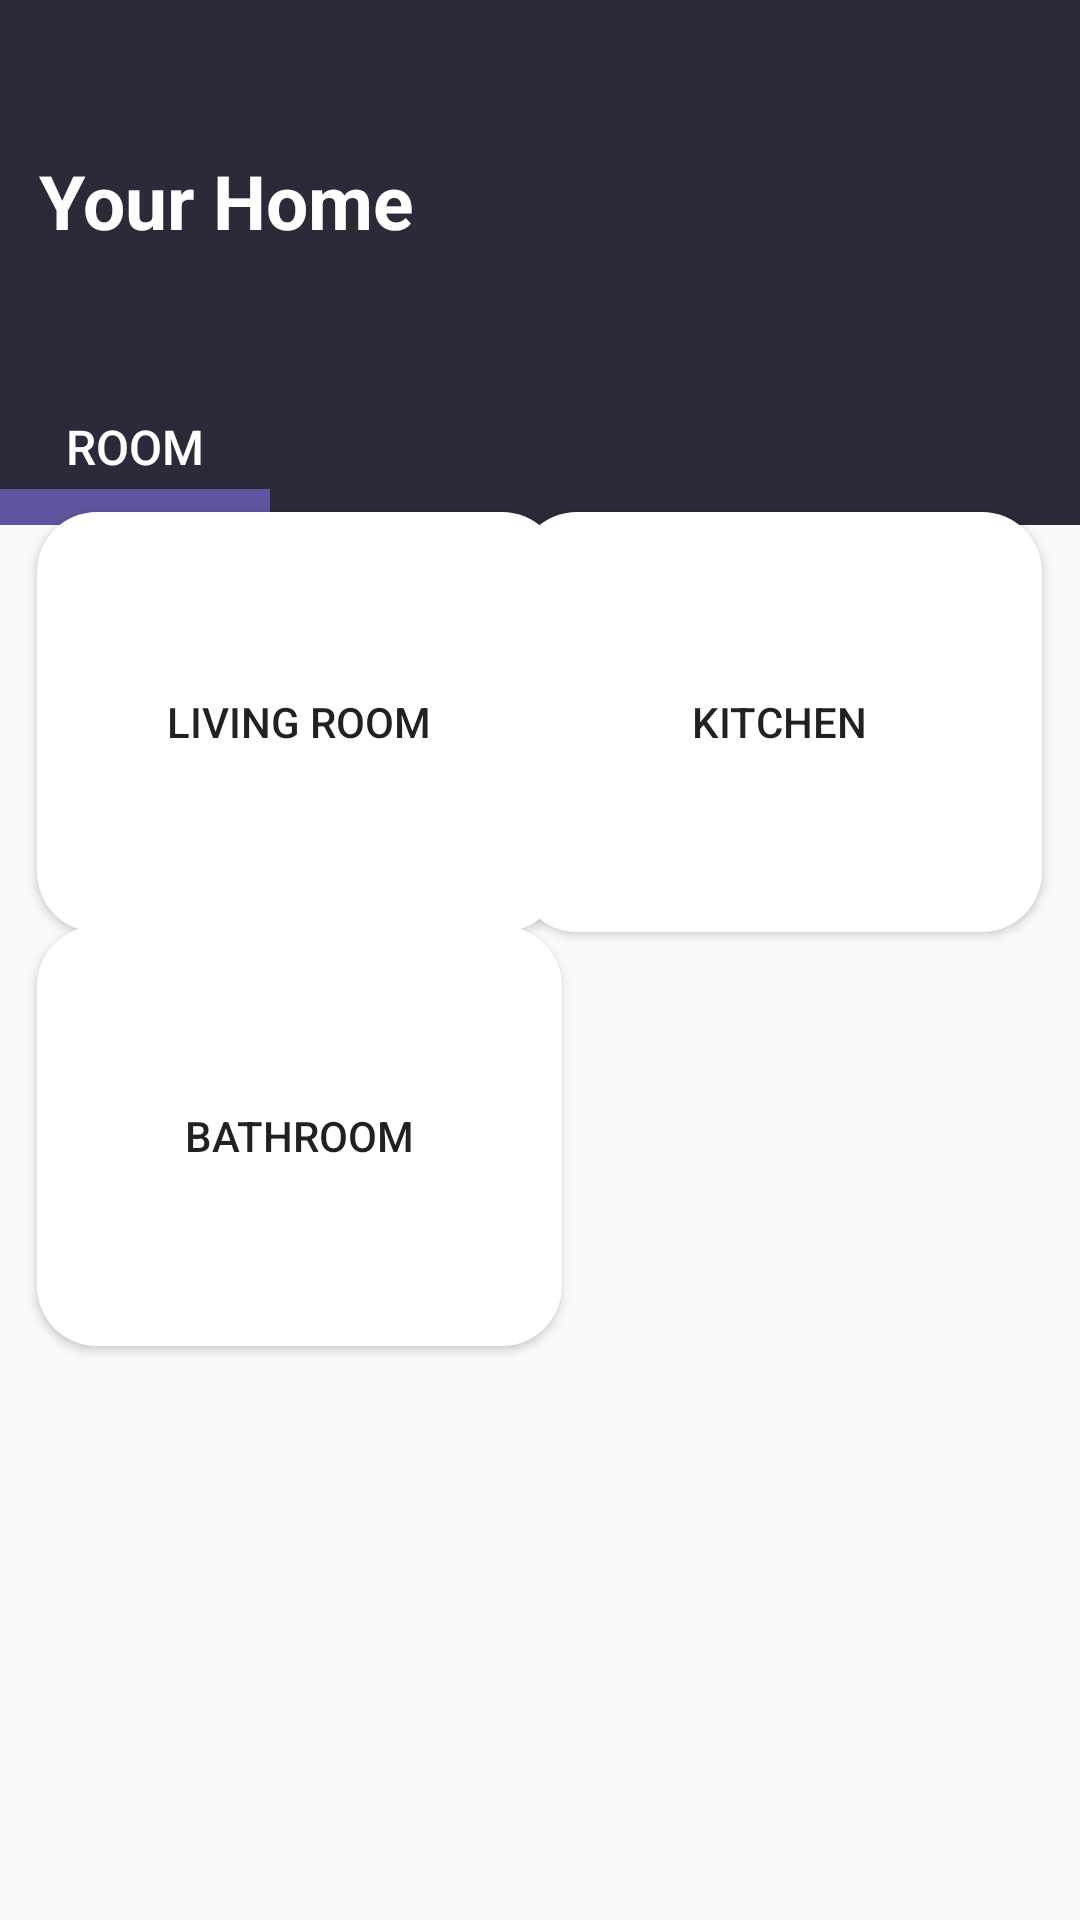

Layout XML and referenced resources for this Android screen:
<!-- AndroidManifest.xml: application theme Theme.Smart_housekyudyakov -->
<!-- res/layout/activity_homepage.xml -->
<?xml version="1.0" encoding="utf-8"?>
<androidx.constraintlayout.widget.ConstraintLayout xmlns:android="http://schemas.android.com/apk/res/android"
    xmlns:app="http://schemas.android.com/apk/res-auto"
    xmlns:tools="http://schemas.android.com/tools"
    android:layout_width="match_parent"
    android:layout_height="match_parent"
    tools:context=".homepage">

    <androidx.constraintlayout.widget.ConstraintLayout
        android:layout_width="0dp"
        android:layout_height="175dp"
        android:background="#2A2A38"
        app:layout_constraintBottom_toBottomOf="parent"
        app:layout_constraintEnd_toEndOf="parent"
        app:layout_constraintHorizontal_bias="0.0"
        app:layout_constraintStart_toStartOf="parent"
        app:layout_constraintTop_toTopOf="parent"
        app:layout_constraintVertical_bias="0.0">

        <Button
            android:id="@+id/room_btn"
            android:layout_width="90dp"
            android:layout_height="40dp"
            android:background="@null"
            android:drawableBottom="@drawable/rectangle_homepage_room_btn"
            android:fallbackLineSpacing="false"
            android:text="ROOM"
            android:textColor="#FEFEFE"
            android:textSize="16sp"
            app:layout_constraintBottom_toBottomOf="parent"
            app:layout_constraintEnd_toEndOf="parent"
            app:layout_constraintHorizontal_bias="0.0"
            app:layout_constraintStart_toStartOf="parent"
            app:layout_constraintTop_toTopOf="parent"
            app:layout_constraintVertical_bias="1.0"
            tools:ignore="TouchTargetSizeCheck" />

        <TextView
            android:id="@+id/your_house_text"
            android:layout_width="141dp"
            android:layout_height="34dp"
            android:text="Your Home"
            android:textColor="#FEFEFE"
            android:textSize="25sp"
            android:textStyle="bold"
            app:layout_constraintBottom_toBottomOf="parent"
            app:layout_constraintEnd_toEndOf="parent"
            app:layout_constraintHorizontal_bias="0.059"
            app:layout_constraintStart_toStartOf="parent"
            app:layout_constraintTop_toTopOf="parent"
            app:layout_constraintVertical_bias="0.354" />

        <Button
            android:id="@+id/addrooms_btn"
            style="@style/Widget.AppCompat.Button"
            android:layout_width="35dp"
            android:layout_height="35dp"
            android:background="@drawable/plusbutton_homepage"
            android:onClick="BackToActivityHomepage"
            app:layout_constraintBottom_toBottomOf="parent"
            app:layout_constraintEnd_toEndOf="parent"
            app:layout_constraintHorizontal_bias="0.957"
            app:layout_constraintStart_toStartOf="parent"
            app:layout_constraintTop_toTopOf="parent"
            app:layout_constraintVertical_bias="0.885"
            tools:ignore="TouchTargetSizeCheck,SpeakableTextPresentCheck" />
    </androidx.constraintlayout.widget.ConstraintLayout>

    <Button
        android:id="@+id/living_room_btn"
        android:layout_width="175dp"
        android:layout_height="140dp"
        android:background="@drawable/living_room_btn_style"
        android:text="Living Room"
        app:layout_constraintBottom_toBottomOf="parent"
        app:layout_constraintEnd_toEndOf="parent"
        app:layout_constraintHorizontal_bias="0.067"
        app:layout_constraintStart_toStartOf="parent"
        app:layout_constraintTop_toTopOf="parent"
        app:layout_constraintVertical_bias="0.341"
        tools:ignore="SpeakableTextPresentCheck" />

    <Button
        android:id="@+id/bathroom_btn"
        android:layout_width="175dp"
        android:layout_height="140dp"
        android:background="@drawable/living_room_btn_style"
        android:text="Bathroom"
        app:layout_constraintBottom_toBottomOf="parent"
        app:layout_constraintEnd_toEndOf="parent"
        app:layout_constraintHorizontal_bias="0.067"
        app:layout_constraintStart_toStartOf="parent"
        app:layout_constraintTop_toTopOf="parent"
        app:layout_constraintVertical_bias="0.617"
        tools:ignore="SpeakableTextPresentCheck" />

    <Button
        android:id="@+id/kitchen_btn"
        android:layout_width="175dp"
        android:layout_height="140dp"
        android:background="@drawable/living_room_btn_style"
        android:text="Kitchen"
        app:layout_constraintBottom_toBottomOf="parent"
        app:layout_constraintEnd_toEndOf="parent"
        app:layout_constraintHorizontal_bias="0.932"
        app:layout_constraintStart_toStartOf="parent"
        app:layout_constraintTop_toTopOf="parent"
        app:layout_constraintVertical_bias="0.341"
        tools:ignore="SpeakableTextPresentCheck" />

</androidx.constraintlayout.widget.ConstraintLayout>
<!-- resources referenced by this layout -->
<resources>
  <!-- drawable living_room_btn_style (drawable) -->
  <?xml version="1.0" encoding="utf-8"?>
  <selector
      xmlns:android="http://schemas.android.com/apk/res/android">
      <item>
          <shape android:shape="rectangle">
              <solid android:color="@color/white"/>
              <corners android:topRightRadius="20dp"
                  android:topLeftRadius="20dp"
                  android:bottomRightRadius="20dp"
                  android:bottomLeftRadius="20dp">
              </corners>
          </shape>
      </item>
  </selector>
  <!-- drawable rectangle_homepage_room_btn (drawable) -->
  <vector xmlns:android="http://schemas.android.com/apk/res/android"
      android:width="172dp"
      android:height="12dp"
      android:viewportWidth="172"
      android:viewportHeight="12">
    <path
        android:pathData="M0,0h172v12h-172z"
        android:fillColor="#5e55a0"/>
  </vector>
  <style name="Theme.Smart_housekyudyakov" parent="Theme.AppCompat.DayNight.NoActionBar">
          
          <item name="colorPrimary">@color/purple_500</item>
          <item name="colorPrimaryVariant">@color/purple_700</item>
          <item name="colorOnPrimary">@color/white</item>
          
          <item name="colorSecondary">@color/teal_200</item>
          <item name="colorSecondaryVariant">@color/teal_700</item>
          <item name="colorOnSecondary">@color/black</item>
          
          <item name="android:statusBarColor">?attr/colorPrimaryVariant</item>
          
          <item name="android:windowFullscreen">true
          </item>
      </style>
  <color name="white">#FFFFFFFF</color>
  <color name="purple_500">#FF6200EE</color>
  <color name="purple_700">#FF3700B3</color>
  <color name="teal_200">#FF03DAC5</color>
  <color name="teal_700">#FF018786</color>
  <color name="black">#FF000000</color>
</resources>
